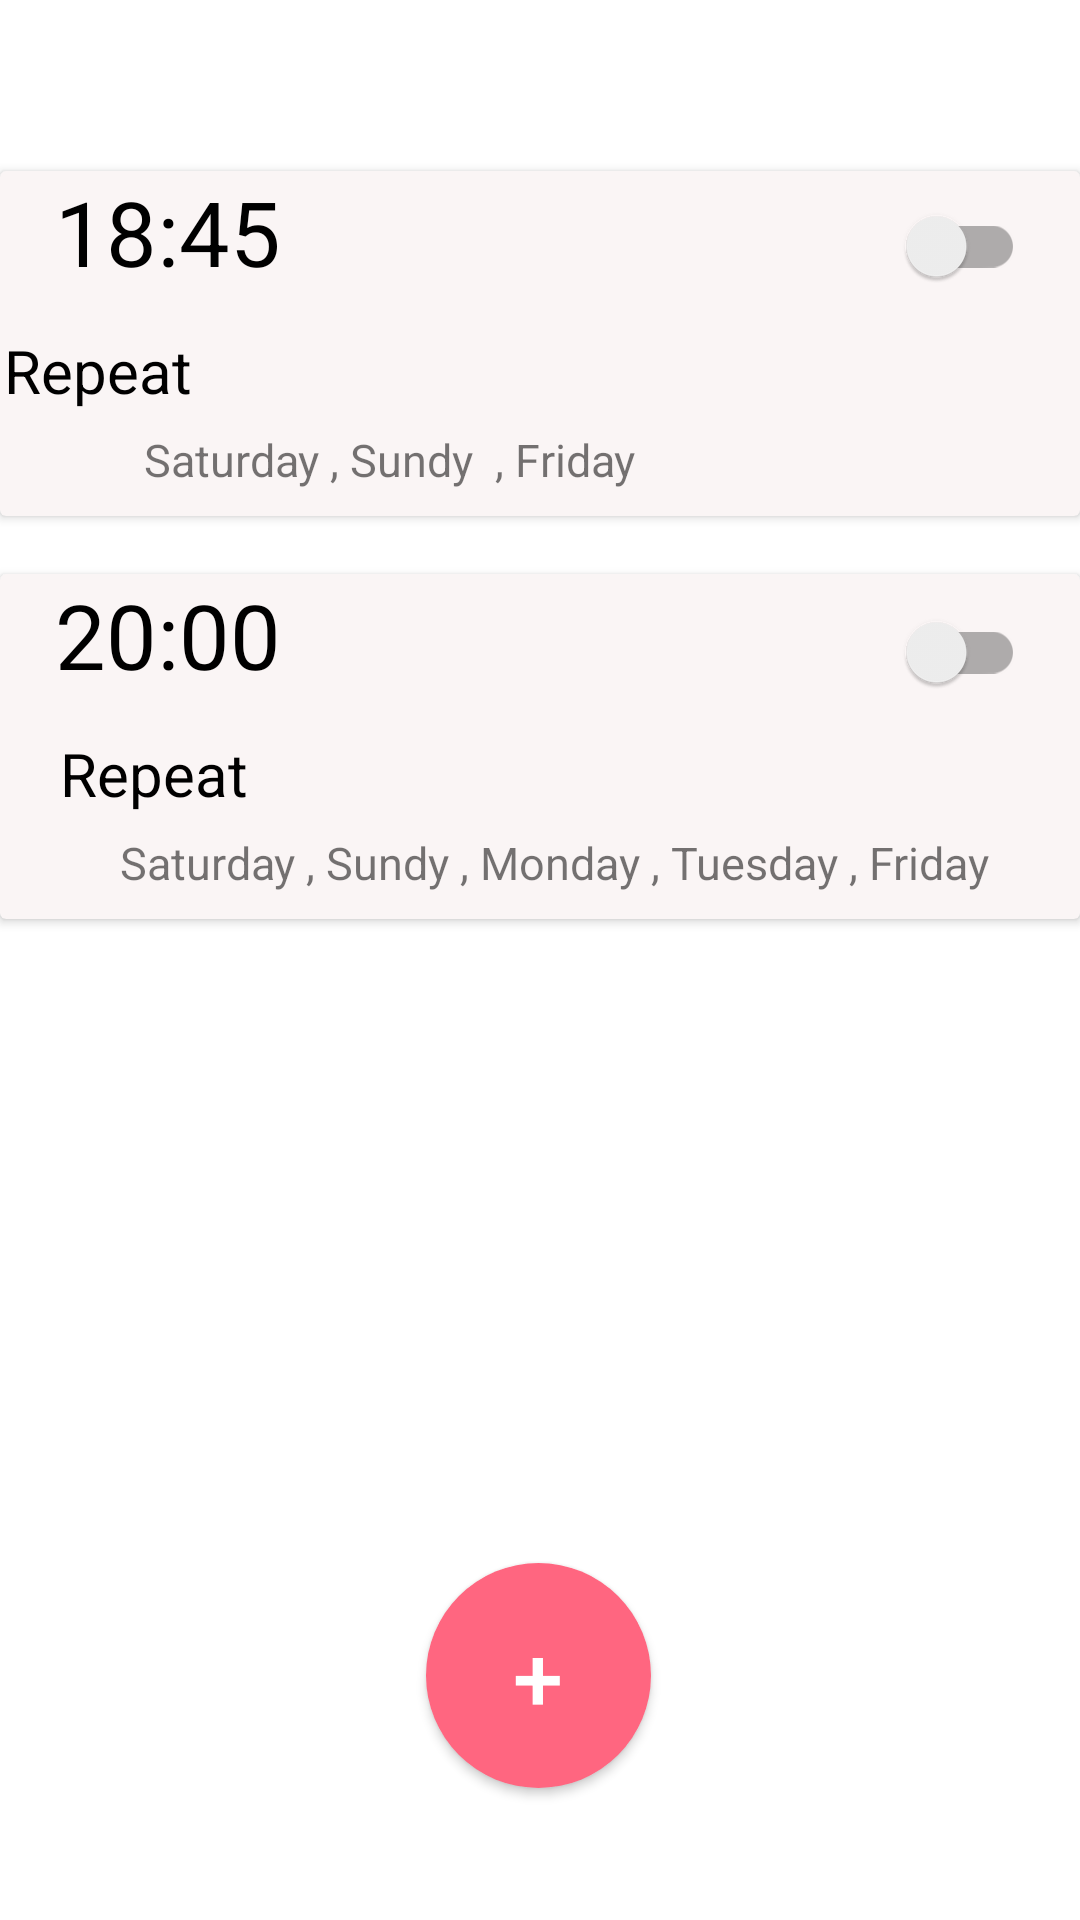

Here is an Android app screen rendered from its layout file. Give the layout XML and the strings, colors and styles it references.
<!-- AndroidManifest.xml: application theme Theme.FitnessProject -->
<!-- res/layout/activity_remindeerrr.xml -->
<?xml version="1.0" encoding="utf-8"?>
<androidx.constraintlayout.widget.ConstraintLayout xmlns:android="http://schemas.android.com/apk/res/android"
    xmlns:app="http://schemas.android.com/apk/res-auto"
    xmlns:tools="http://schemas.android.com/tools"
    android:layout_width="wrap_content"
    android:layout_height="match_parent"
    tools:context=".remindeerrr">
    <androidx.cardview.widget.CardView
        android:id="@+id/cardview"
        android:layout_width="wrap_content"
        android:layout_height="wrap_content"
        android:layout_marginEnd="16dp"
        android:layout_marginStart="16dp"
        android:layout_marginTop="16dp"
        app:cardBackgroundColor="#FAF5F5"
        app:layout_constraintBottom_toBottomOf="parent"
        app:layout_constraintEnd_toEndOf="parent"
        app:layout_constraintStart_toStartOf="parent"
        app:layout_constraintTop_toBottomOf="@+id/cardview2"
        app:layout_constraintVertical_bias="0.00999999">

        <androidx.constraintlayout.widget.ConstraintLayout
            android:layout_width="wrap_content"
            android:layout_height="115dp">

            <androidx.appcompat.widget.SwitchCompat
                android:id="@+id/switch1"
                android:layout_width="wrap_content"
                android:layout_height="50dp"
                android:layout_marginBottom="35dp"
                android:layout_marginEnd="32dp"
                app:layout_constraintBottom_toTopOf="@+id/textView19"
                app:layout_constraintEnd_toEndOf="parent"
                app:layout_constraintStart_toEndOf="@+id/time_txt"
                app:layout_constraintTop_toTopOf="parent"
                app:layout_constraintVertical_bias="1.0" />

            <TextView
                android:id="@+id/textView17"
                android:layout_width="wrap_content"
                android:layout_height="wrap_content"
                android:layout_marginBottom="3dp"
                android:layout_marginEnd="315dp"
                android:layout_marginStart="20dp"
                android:layout_marginTop="14dp"
                android:text="Repeat"
                android:textColor="@color/black"
                android:textSize="20sp"
                app:layout_constraintBottom_toTopOf="@+id/textView19"
                app:layout_constraintEnd_toEndOf="parent"
                app:layout_constraintHorizontal_bias="0.0"
                app:layout_constraintStart_toStartOf="parent"
                app:layout_constraintTop_toBottomOf="@+id/time_txt" />

            <TextView
                android:id="@+id/time_txt"
                android:layout_width="wrap_content"
                android:layout_height="wrap_content"
                android:layout_marginBottom="75dp"
                android:layout_marginEnd="200dp"
                android:layout_marginStart="32dp"
                android:text="20:00"
                android:textColor="@color/black"
                android:textSize="30sp"
                app:layout_constraintBottom_toBottomOf="parent"
                app:layout_constraintEnd_toStartOf="@+id/switch1"
                app:layout_constraintHorizontal_bias="0.58"
                app:layout_constraintStart_toStartOf="parent"
                app:layout_constraintTop_toTopOf="parent"
                app:layout_constraintVertical_bias="1.0" />

            <TextView
                android:id="@+id/textView19"
                android:layout_width="match_parent"
                android:layout_height="wrap_content"
                android:layout_marginLeft="40dp"
                android:layout_marginTop="3dp"
                android:layout_marginBottom="10dp"
                android:text="Saturday , Sundy , Monday , Tuesday , Friday"
                android:textSize="15sp"
                app:layout_constraintBottom_toBottomOf="parent"
                app:layout_constraintEnd_toEndOf="parent"
                app:layout_constraintHorizontal_bias="0.201"
                app:layout_constraintStart_toStartOf="parent"
                app:layout_constraintTop_toBottomOf="@+id/textView17" />

        </androidx.constraintlayout.widget.ConstraintLayout>

    </androidx.cardview.widget.CardView>

    <androidx.cardview.widget.CardView
        android:id="@+id/cardview2"
        android:layout_width="wrap_content"
        android:layout_height="wrap_content"
        android:layout_marginBottom="8dp"
        android:layout_marginEnd="16dp"
        android:layout_marginStart="16dp"
        app:cardBackgroundColor="#FAF5F5"
        app:layout_constraintBottom_toBottomOf="parent"
        app:layout_constraintEnd_toEndOf="parent"
        app:layout_constraintStart_toStartOf="parent"
        app:layout_constraintTop_toTopOf="parent"
        app:layout_constraintVertical_bias="0.110000014">

        <androidx.constraintlayout.widget.ConstraintLayout
            android:layout_width="wrap_content"
            android:layout_height="115dp">

            <androidx.appcompat.widget.SwitchCompat
                android:id="@+id/switch2"
                android:layout_width="wrap_content"
                android:layout_height="50dp"
                android:layout_marginBottom="35dp"
                android:layout_marginEnd="32dp"
                app:layout_constraintBottom_toTopOf="@+id/textView21"
                app:layout_constraintEnd_toEndOf="parent"
                app:layout_constraintStart_toEndOf="@+id/time_txt2"
                app:layout_constraintTop_toTopOf="parent"
                app:layout_constraintVertical_bias="0.0" />

            <TextView
                android:id="@+id/textView20"
                android:layout_width="wrap_content"
                android:layout_height="wrap_content"
                android:layout_marginBottom="3dp"
                android:layout_marginEnd="315dp"
                android:layout_marginStart="20dp"
                android:layout_marginTop="14dp"
                android:text="Repeat"
                android:textColor="@color/black"
                android:textSize="20sp"
                app:layout_constraintBottom_toTopOf="@+id/textView21"
                app:layout_constraintEnd_toEndOf="parent"
                app:layout_constraintStart_toStartOf="parent"
                app:layout_constraintTop_toBottomOf="@+id/time_txt2" />

            <TextView
                android:id="@+id/time_txt2"
                android:layout_width="wrap_content"
                android:layout_height="wrap_content"
                android:layout_marginBottom="75dp"
                android:layout_marginEnd="200dp"
                android:layout_marginStart="32dp"
                android:text="18:45"
                android:textColor="@color/black"
                android:textSize="30sp"
                app:layout_constraintBottom_toBottomOf="parent"
                app:layout_constraintEnd_toStartOf="@+id/switch2"
                app:layout_constraintHorizontal_bias="0.49"
                app:layout_constraintStart_toStartOf="parent"
                app:layout_constraintTop_toTopOf="parent"
                app:layout_constraintVertical_bias="1.0" />

            <TextView
                android:id="@+id/textView21"
                android:layout_width="wrap_content"
                android:layout_height="wrap_content"
                android:layout_marginStart="16dp"
                android:layout_marginTop="3dp"
                android:layout_marginEnd="95dp"
                android:layout_marginBottom="10dp"
                android:text="Saturday , Sundy  , Friday"
                android:textSize="15sp"
                app:layout_constraintBottom_toBottomOf="parent"
                app:layout_constraintEnd_toEndOf="parent"
                app:layout_constraintHorizontal_bias="0.378"
                app:layout_constraintStart_toStartOf="parent"
                app:layout_constraintTop_toBottomOf="@+id/textView20" />

        </androidx.constraintlayout.widget.ConstraintLayout>
    </androidx.cardview.widget.CardView>

    <Button
        android:id="@+id/add_btn"
        style="@style/Widget.AppCompat.Button"
        android:layout_width="75sp"
        android:layout_height="75sp"
        android:background="@drawable/circular_btn"
        android:text="+"
        android:textColor="@color/white"
        android:textSize="30sp"
        app:layout_constraintBottom_toBottomOf="parent"
        app:layout_constraintEnd_toEndOf="parent"
        app:layout_constraintHorizontal_bias="0.498"
        app:layout_constraintStart_toStartOf="parent"
        app:layout_constraintTop_toBottomOf="@+id/cardview"
        app:layout_constraintVertical_bias="0.83" />


</androidx.constraintlayout.widget.ConstraintLayout>
<!-- resources referenced by this layout -->
<resources>
  <color name="black">#FF000000</color>
  <color name="white">#FFFFFFFF</color>
  <!-- drawable circular_btn (drawable) -->
  <?xml version="1.0" encoding="utf-8"?>
  <shape xmlns:android="http://schemas.android.com/apk/res/android">
      <corners android:radius="1000dp" /> 
      <solid android:color="#ff6680" /> 
  </shape>
  <style name="Theme.FitnessProject" parent="Theme.MaterialComponents.DayNight.DarkActionBar">
          
          <item name="colorPrimary">@color/bottomback </item>
          <item name="colorPrimaryVariant">@color/teal_800</item>
          <item name="colorOnPrimary">@color/white</item>
          
          <item name="colorSecondary">@color/teal_200</item>
          <item name="colorSecondaryVariant">@color/teal_700</item>
          <item name="colorOnSecondary">@color/black</item>
          
          <item name="android:statusBarColor">?attr/colorPrimaryVariant</item>
          
          
      </style>
  <color name="bottomback">#2EB8B8</color>
  <color name="teal_800">#2EB8B8</color>
  <color name="teal_200">#FF03DAC5</color>
  <color name="teal_700">#FF018786</color>
</resources>
